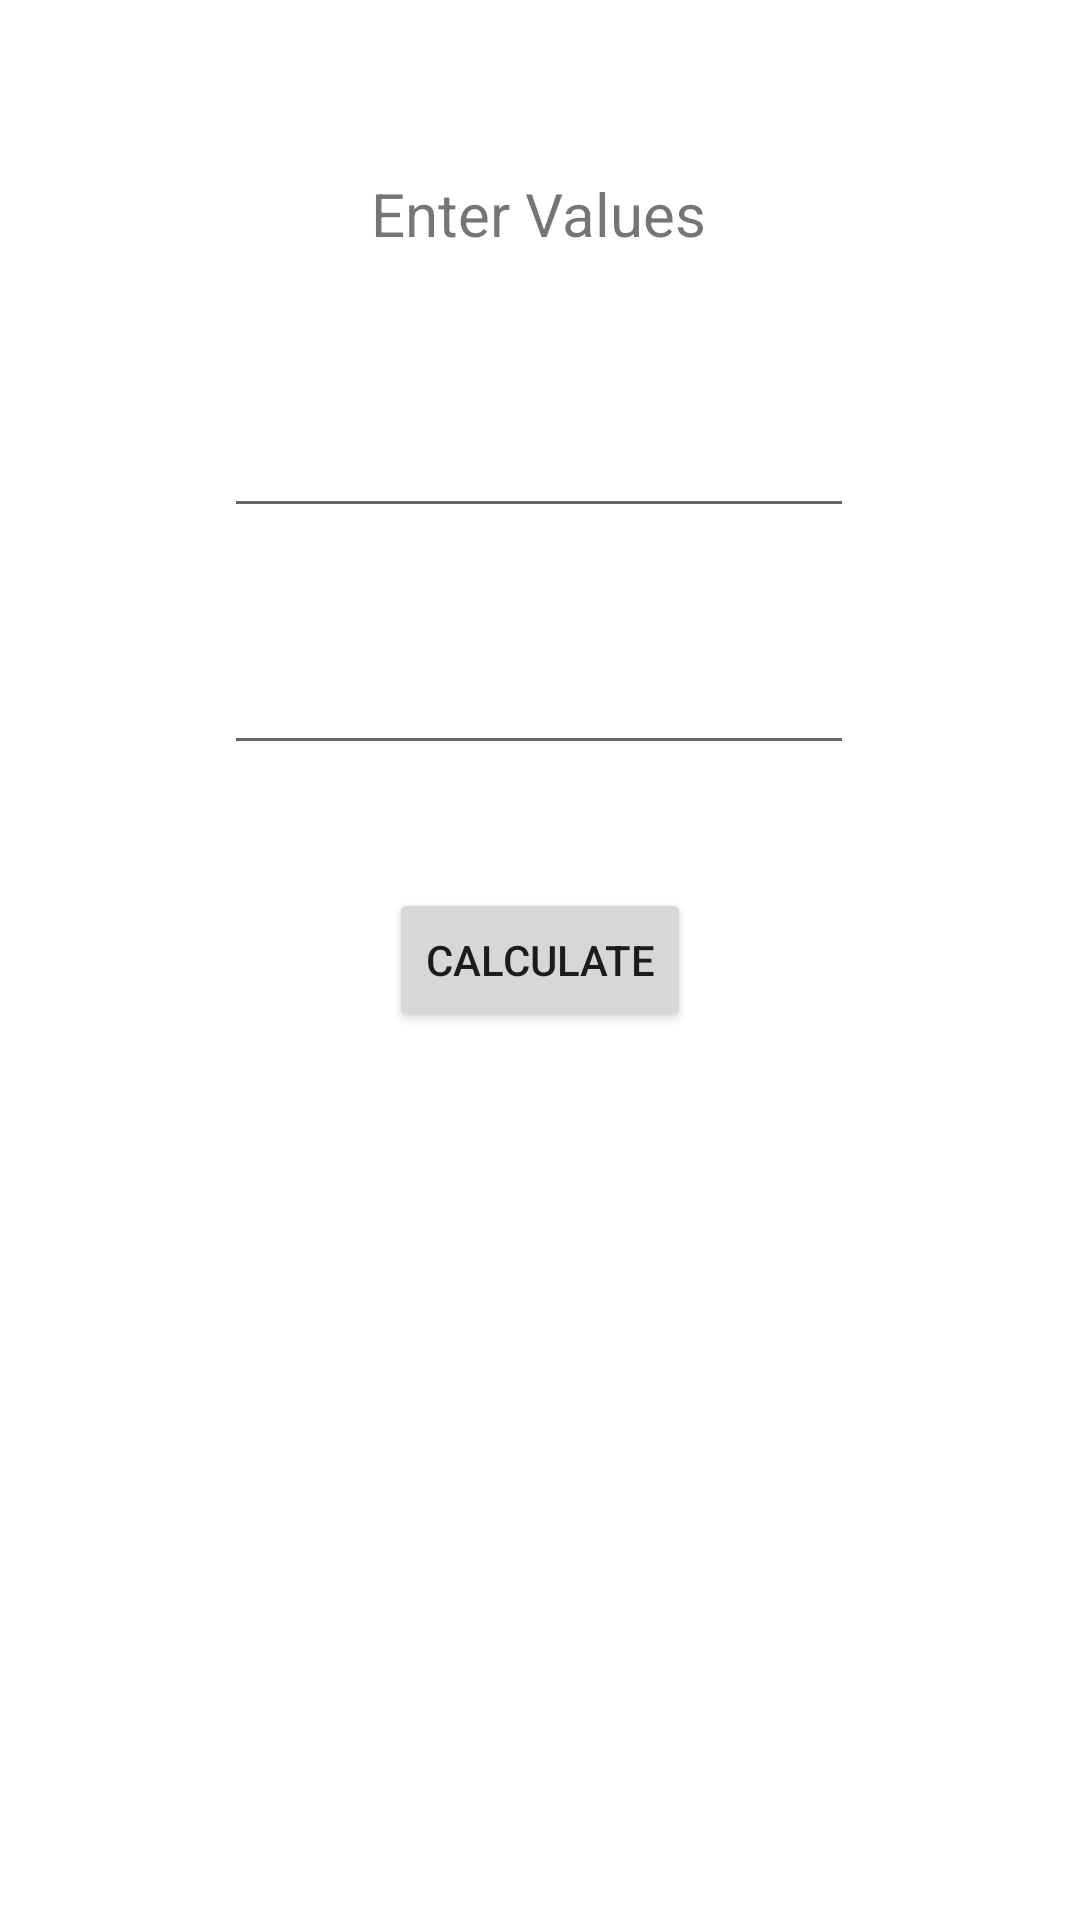

Reconstruct the res/layout file that produces this screen, plus the resources it refers to.
<!-- AndroidManifest.xml: application theme Theme.AD_list2 -->
<!-- res/layout/activity_main2.xml -->
<?xml version="1.0" encoding="utf-8"?>
<androidx.constraintlayout.widget.ConstraintLayout xmlns:android="http://schemas.android.com/apk/res/android"
    xmlns:app="http://schemas.android.com/apk/res-auto"
    xmlns:tools="http://schemas.android.com/tools"
    android:layout_width="match_parent"
    android:layout_height="match_parent"
    tools:context=".MainActivity2">

    <EditText
        android:id="@+id/num1"
        android:layout_width="wrap_content"
        android:layout_height="wrap_content"
        android:ems="10"
        android:inputType="number"
        app:layout_constraintBottom_toBottomOf="parent"
        app:layout_constraintEnd_toEndOf="parent"
        app:layout_constraintHorizontal_bias="0.497"
        app:layout_constraintStart_toStartOf="parent"
        app:layout_constraintTop_toTopOf="parent"
        app:layout_constraintVertical_bias="0.225" />

    <EditText
        android:id="@+id/num2"
        android:layout_width="wrap_content"
        android:layout_height="wrap_content"
        android:ems="10"
        android:inputType="number"
        app:layout_constraintBottom_toBottomOf="parent"
        app:layout_constraintEnd_toEndOf="parent"
        app:layout_constraintHorizontal_bias="0.497"
        app:layout_constraintStart_toStartOf="parent"
        app:layout_constraintTop_toTopOf="parent"
        app:layout_constraintVertical_bias="0.357" />

    <TextView
        android:id="@+id/txt_dis"
        android:layout_width="wrap_content"
        android:layout_height="wrap_content"
        android:text="Enter Values"
        android:textAlignment="center"
        android:textSize="20sp"
        app:layout_constraintBottom_toBottomOf="parent"
        app:layout_constraintEnd_toEndOf="parent"
        app:layout_constraintHorizontal_bias="0.498"
        app:layout_constraintStart_toStartOf="parent"
        app:layout_constraintTop_toTopOf="parent"
        app:layout_constraintVertical_bias="0.094" />

    <Button
        android:id="@+id/btn_cal"
        android:layout_width="wrap_content"
        android:layout_height="wrap_content"
        android:text="Calculate"
        app:layout_constraintBottom_toBottomOf="parent"
        app:layout_constraintEnd_toEndOf="parent"
        app:layout_constraintStart_toStartOf="parent"
        app:layout_constraintTop_toTopOf="parent" />
</androidx.constraintlayout.widget.ConstraintLayout>
<!-- resources referenced by this layout -->
<resources>
  <style name="Theme.AD_list2" parent="Theme.MaterialComponents.DayNight.DarkActionBar">
          
          <item name="colorPrimary">@color/purple_500</item>
          <item name="colorPrimaryVariant">@color/purple_700</item>
          <item name="colorOnPrimary">@color/white</item>
          
          <item name="colorSecondary">@color/teal_200</item>
          <item name="colorSecondaryVariant">@color/teal_700</item>
          <item name="colorOnSecondary">@color/black</item>
          
          <item name="android:statusBarColor">?attr/colorPrimaryVariant</item>
          
      </style>
  <!-- not gathered from this repository: default colours our renderer supplied (Android Studio template values) -->
  <color name="purple_500">#FF6200EE</color>
  <color name="purple_700">#FF3700B3</color>
  <color name="teal_200">#FF03DAC5</color>
  <color name="teal_700">#FF018786</color>
  <color name="black">#FF000000</color>
  <color name="white">#FFFFFFFF</color>
</resources>
